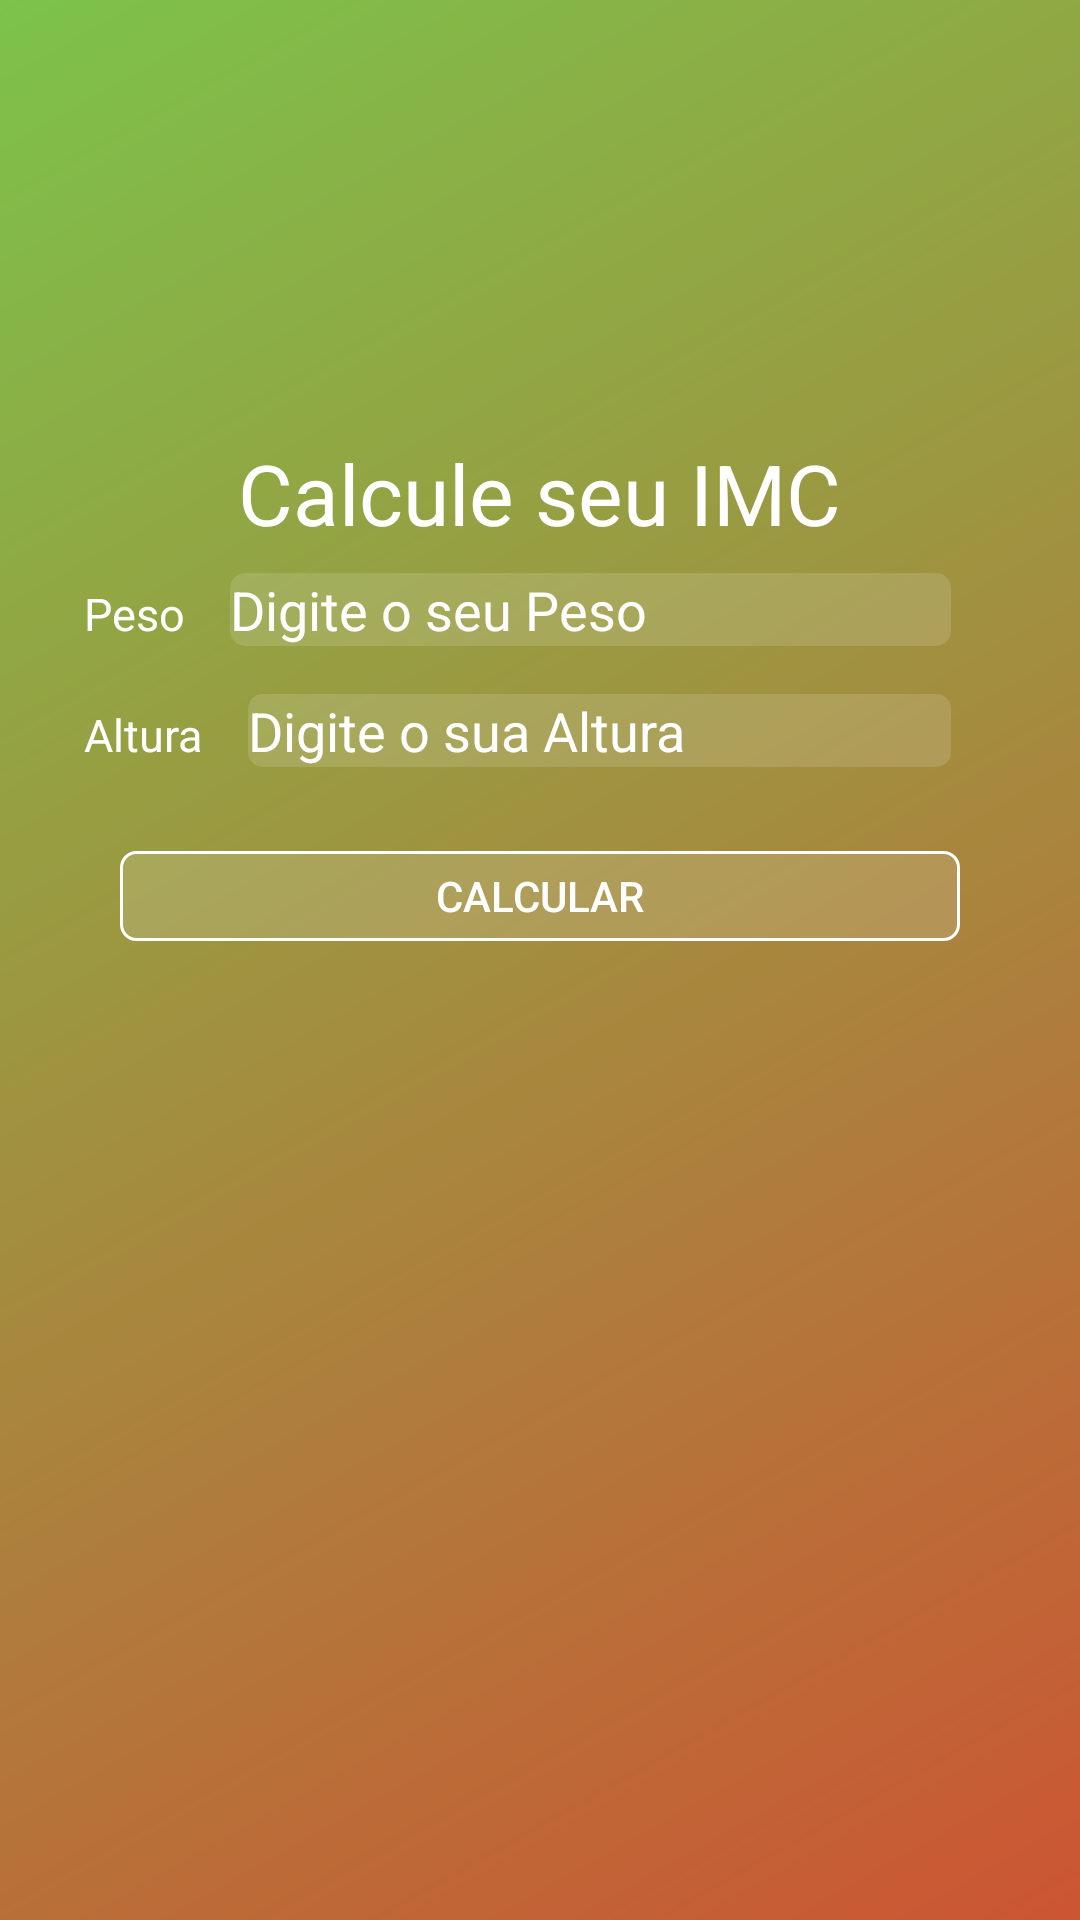

Android layout source for this screen:
<!-- AndroidManifest.xml: application theme AppTheme -->
<!-- res/layout/fragment_calc_imc.xml -->
<?xml version="1.0" encoding="utf-8"?>
<FrameLayout
    xmlns:android="http://schemas.android.com/apk/res/android"
    xmlns:tools="http://schemas.android.com/tools"
    android:layout_width="match_parent"
    android:layout_height="match_parent"
    android:background="@drawable/fundo_degrade"
    tools:context=".activity.CalculoImcFragment">

    
    <RelativeLayout
        android:layout_width="match_parent"
        android:layout_height="match_parent"
        android:textAlignment="center">

        <LinearLayout
            android:layout_width="match_parent"
            android:layout_height="match_parent"
            android:orientation="vertical"
            android:padding="20dp"
            android:gravity="center">
            <TextView
                android:id="@+id/txt_Imc"
                android:layout_width="wrap_content"
                android:layout_height="wrap_content"
                android:textSize="28sp"
                android:text="@string/txtImc"
                android:textAlignment="center"
                android:textColor="@android:color/white"
                />
            <LinearLayout
                android:layout_margin="8dp"
                android:layout_marginTop="25dp"
                android:layout_width="match_parent"
                android:layout_height="wrap_content"
                android:orientation="horizontal"
                android:id="@+id/linear1">
                <TextView
                    android:id="@+id/txt_peso"
                    android:layout_width="wrap_content"
                    android:layout_height="wrap_content"
                    android:textSize="15sp"
                    android:text="@string/txtPeso"
                    android:textAlignment="center"
                    android:textColor="@android:color/white"
                    />
                <EditText
                    android:layout_marginLeft="15dp"
                    android:layout_marginRight="15dp"
                    android:layout_width="match_parent"
                    android:layout_height="wrap_content"
                    android:textColorHint="@android:color/white"
                    android:hint="Digite o seu Peso"
                    android:background="@drawable/fundo_caixa_texto"
                    android:id="@+id/editPeso"/>

            </LinearLayout>
            <LinearLayout
                android:layout_margin="8dp"
                android:layout_width="match_parent"
                android:layout_height="wrap_content"
                android:orientation="horizontal"
                android:id="@+id/linear2">
                <TextView
                    android:id="@+id/txt_Altura"
                    android:layout_width="wrap_content"
                    android:layout_height="wrap_content"
                    android:textSize="15sp"
                    android:text="@string/txtAltura"
                    android:textAlignment="center"
                    android:textColor="@android:color/white"
                    />
                <EditText
                    android:layout_marginLeft="15dp"
                    android:layout_marginRight="15dp"
                    android:layout_width="match_parent"
                    android:layout_height="wrap_content"
                    android:textColorHint="@android:color/white"
                    android:hint="Digite o sua Altura"
                    android:background="@drawable/fundo_caixa_texto"
                    android:id="@+id/editAltura"/>

            </LinearLayout>
            <LinearLayout
                android:layout_margin="20sp"
                android:layout_width="match_parent"
                android:layout_height="wrap_content"
                android:orientation="horizontal"
                android:id="@+id/linear3">

                <Button
                    android:layout_width="match_parent"
                    android:layout_height="30dp"
                    android:background="@drawable/fundo_botao"
                    android:id="@+id/btnCalcularImc"
                    android:textColor="@android:color/white"
                    android:text="CALCULAR"/>

            </LinearLayout>

            <LinearLayout
                android:layout_margin="20sp"
                android:layout_width="match_parent"
                android:layout_height="wrap_content"
                android:orientation="horizontal"
                android:id="@+id/linear4">

                <TextView
                    android:id="@+id/txt_resultImc"
                    android:layout_width="match_parent"
                    android:layout_height="wrap_content"
                    android:textColor="@android:color/white"
                    android:textSize="30sp"
                    android:textAlignment="center"/>



            </LinearLayout>
            <LinearLayout
                android:layout_margin="20sp"
                android:layout_width="match_parent"
                android:layout_height="wrap_content"
                android:orientation="horizontal"
                android:id="@+id/linear5">

                <TextView
                    android:id="@+id/txt_resultP"
                    android:layout_width="match_parent"
                    android:layout_height="wrap_content"
                    android:textColor="@android:color/white"
                    android:textSize="30sp"
                    android:textAlignment="center"/>



            </LinearLayout>

        </LinearLayout>


    </RelativeLayout>


</FrameLayout>
<!-- resources referenced by this layout -->
<resources>
  <!-- drawable fundo_botao (drawable) -->
  <?xml version="1.0" encoding="utf-8"?>
  <shape
      xmlns:android="http://schemas.android.com/apk/res/android"
      android:shape="rectangle">
  
      <solid android:color="#22FFFFFF"></solid>
      <corners android:radius="5dp"></corners>
      <stroke android:width="1dp" android:color="@android:color/white"></stroke>
  
  </shape>
  <!-- drawable fundo_caixa_texto (drawable) -->
  <?xml version="1.0" encoding="utf-8"?>
  <shape
      xmlns:android="http://schemas.android.com/apk/res/android"
      android:shape="rectangle">
  
      <solid android:color="#22FFFFFF"></solid>
      <corners android:radius="5dp"></corners>
  </shape>
  <!-- drawable fundo_degrade (drawable) -->
  <?xml version="1.0" encoding="utf-8"?>
  <shape
      xmlns:android="http://schemas.android.com/apk/res/android"
      android:shape="rectangle">
      <gradient
          android:startColor="#cc5533"
          android:endColor="#7CC34A"
          android:angle="135"></gradient>
  
  
  </shape>
  <string name="txtAltura">Altura</string>
  <string name="txtImc">Calcule seu IMC</string>
  <string name="txtPeso">Peso</string>
  <style name="AppTheme" parent="Theme.AppCompat.NoActionBar">
          
          <item name="colorPrimary">@color/colorLaranja</item>
          <item name="colorPrimaryDark">@color/colorOrangeDark</item>
          <item name="colorAccent">@color/colorAccent</item>
          <item name="android:windowBackground">@android:color/white</item>
          <item name="android:itemBackground">@android:color/white</item>
          <item name="android:textColor">@android:color/black</item>
      </style>
  <color name="colorLaranja">#FFA500</color>
  <color name="colorOrangeDark">#FF8C00</color>
  <color name="colorAccent">#D81B60</color>
</resources>
